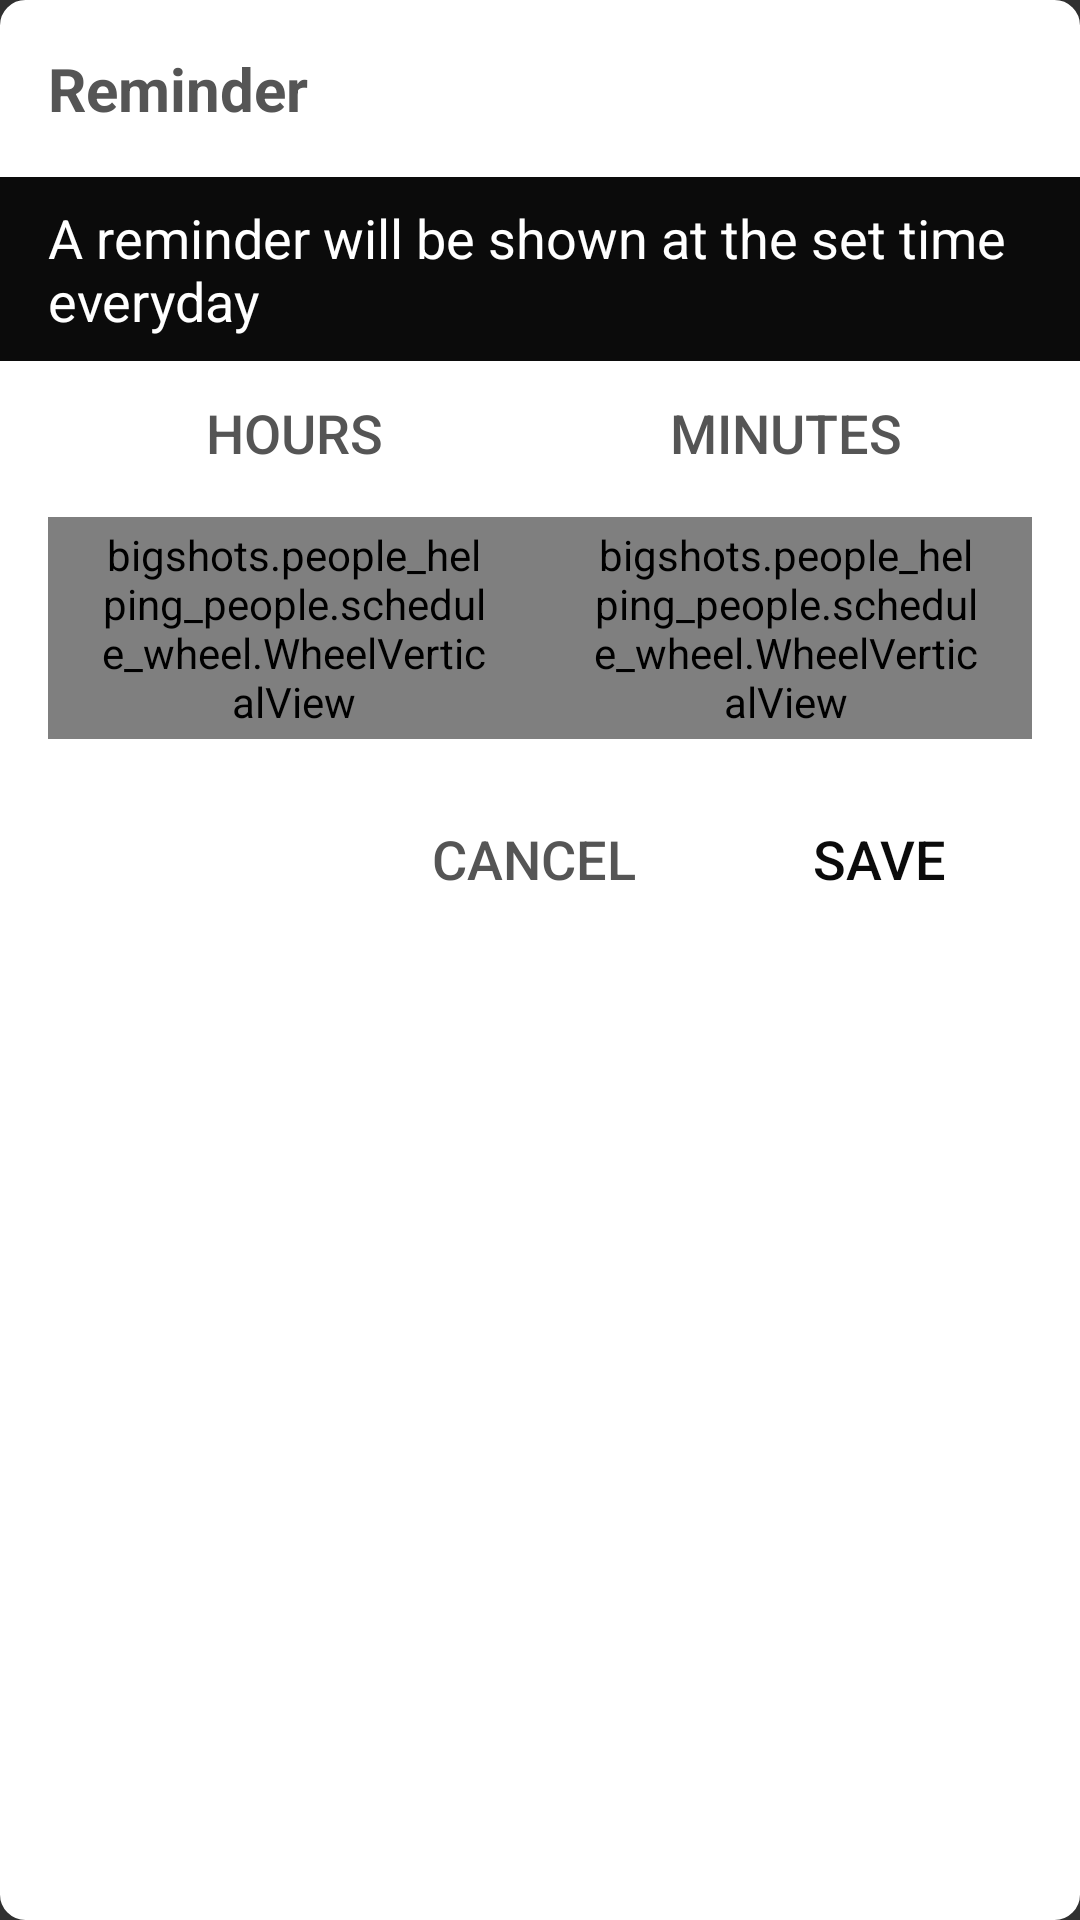

Layout XML and referenced resources for this Android screen:
<!-- AndroidManifest.xml: application theme Theme.AppCompat.NoActionBar -->
<!-- res/layout/reminder.xml -->
<?xml version="1.0" encoding="utf-8"?>
<RelativeLayout xmlns:android="http://schemas.android.com/apk/res/android"
    android:layout_width="match_parent"
    android:layout_height="match_parent"
    android:background="@drawable/round_rect"
    android:orientation="vertical">

    <TextView
        android:id="@id/title"
        android:layout_width="fill_parent"
        android:layout_height="wrap_content"
        android:layout_margin="8dp"
        android:ellipsize="end"
        android:maxLines="1"
        android:padding="8dp"
        android:text="Reminder"
        android:textColor="@color/dark_grey_text"
        android:textSize="20sp"
        android:textStyle="bold" />

    <TextView
        android:id="@+id/frequency"
        android:layout_width="fill_parent"
        android:layout_height="wrap_content"
        android:layout_below="@id/title"
        android:background="@color/current_charity_color"
        android:ellipsize="end"
        android:maxLines="3"
        android:minLines="2"
        android:paddingBottom="8dp"
        android:paddingLeft="16dp"
        android:paddingRight="16dp"
        android:paddingTop="8dp"
        android:text="A reminder will be shown at the set time everyday"
        android:textColor="@color/white"
        android:textSize="18sp" />

    <LinearLayout
        android:id="@+id/subject"
        android:layout_width="fill_parent"
        android:layout_height="wrap_content"
        android:layout_below="@+id/frequency"
        android:orientation="horizontal"
        android:paddingLeft="16dp"
        android:paddingRight="16dp">

        <Button
            android:layout_width="fill_parent"
            android:layout_height="wrap_content"
            android:layout_weight="1"
            android:background="@color/white"
            android:maxLines="1"
            android:padding="10dp"
            android:text="Hours"
            android:textColor="@color/dark_grey_text"
            android:textSize="18sp" />

        <Button
            android:layout_width="fill_parent"
            android:layout_height="wrap_content"
            android:layout_weight="1"
            android:background="@color/white"
            android:maxLines="1"
            android:padding="10dp"
            android:text="Minutes"
            android:textColor="@color/dark_grey_text"
            android:textSize="18sp" />
    </LinearLayout>

    <LinearLayout
        android:id="@+id/body"
        android:layout_width="fill_parent"
        android:layout_height="82dp"
        android:layout_below="@+id/subject"
        android:orientation="horizontal"
        android:paddingBottom="4dp"
        android:paddingLeft="16dp"
        android:paddingRight="16dp"
        android:paddingTop="4dp">

        <bigshots.people_helping_people.schedule_wheel.WheelVerticalView
            android:id="@+id/hours"
            android:layout_width="0dp"
            android:layout_height="fill_parent"
            android:layout_weight="1"
            android:paddingLeft="16dp"
            android:paddingRight="16dp" />

        <bigshots.people_helping_people.schedule_wheel.WheelVerticalView
            android:id="@+id/minutes"
            android:layout_width="0dp"
            android:layout_height="fill_parent"
            android:layout_weight="1"
            android:paddingLeft="16dp"
            android:paddingRight="16dp" />

    </LinearLayout>

    <include
        android:id="@+id/save_cancel"
        layout="@layout/save_cancel"
        android:layout_width="wrap_content"
        android:layout_height="56dp"
        android:layout_alignParentRight="true"
        android:layout_below="@+id/body"
        android:layout_margin="8dp" />

</RelativeLayout>
<!-- res/layout/save_cancel.xml (included above) -->
<?xml version="1.0" encoding="utf-8"?>
<RelativeLayout xmlns:android="http://schemas.android.com/apk/res/android"
    android:layout_width="wrap_content"
    android:layout_height="wrap_content"
    android:orientation="vertical"
    android:padding="4dp">

    <Button
        android:id="@+id/cancel"
        android:layout_width="wrap_content"
        android:layout_height="wrap_content"
        android:background="@drawable/white_button_selector"
        android:minWidth="120dp"
        android:padding="8dp"
        android:text="Cancel"
        android:textColor="@color/dark_grey_text"
        android:textSize="18sp" />

    <Button
        android:id="@+id/save"
        android:layout_width="wrap_content"
        android:layout_height="wrap_content"
        android:layout_toRightOf="@+id/cancel"
        android:background="@drawable/white_button_selector"
        android:minWidth="110dp"
        android:padding="8dp"
        android:text="Save"
        android:textColor="@color/current_charity_color"
        android:textSize="18sp" />

</RelativeLayout>
<!-- resources referenced by this layout -->
<resources>
  <color name="current_charity_color">#ff0b0b0b</color>
  <color name="dark_grey_text">#555555</color>
  <color name="white">#fff</color>
  <!-- drawable round_rect (drawable) -->
  <?xml version="1.0" encoding="utf-8"?>
  <shape xmlns:android="http://schemas.android.com/apk/res/android">
  
      <corners
          android:bottomLeftRadius="8dp"
          android:bottomRightRadius="8dp"
          android:radius="8dp"
          android:topLeftRadius="8dp"
          android:topRightRadius="8dp" />
      <stroke
          android:width="1dp"
          android:color="#ffffff" />
  
      <solid android:color="#ffffff" />
  
  </shape>
</resources>
